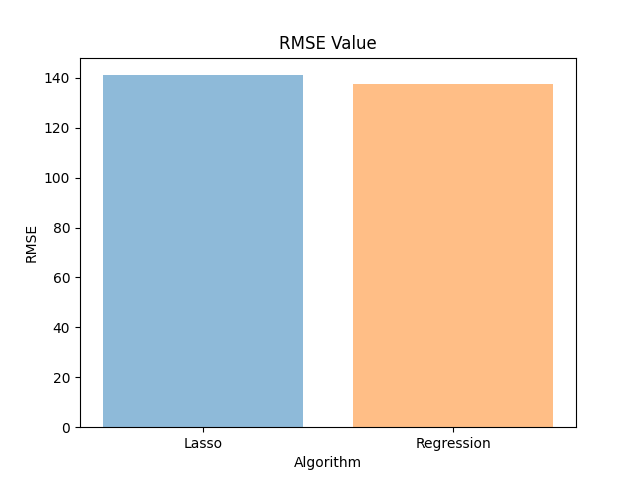

Data behind this chart, as committed beside it:
Algorithm, RMSE
Lasso, 141.1
Regression, 137.7
